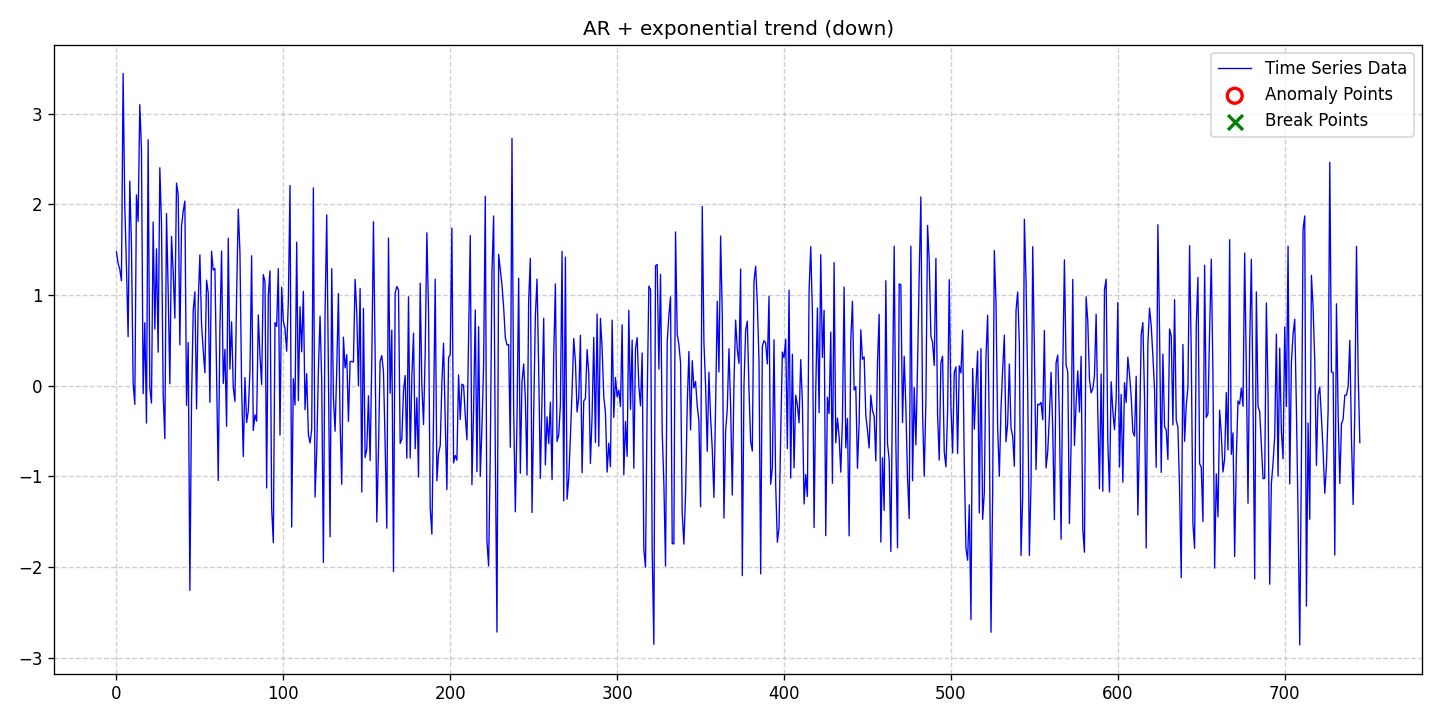

Data behind this chart, as committed beside it:
date, data, stationary, det_lin_up, det_lin_down, det_quad, det_cubic, det_exp, det_damped, stoc_trend, volatility, single_seas, multiple_seas, point_anom_single, point_anom_multi, collect_anom, context_anom, mean_shift, var_shift, trend_shift, point_anom_count, point_anom_location, point_anom_point, collect_anom_count
2020-01-01, 1.477, 0, 0, 0, 0, 0, 1, 0, 0, 0, 0, 0, 0, 0, 0, 0, 0, 0, 0, 0, none, , 0
2020-01-02, 1.349, 0, 0, 0, 0, 0, 1, 0, 0, 0, 0, 0, 0, 0, 0, 0, 0, 0, 0, 0, none, , 0
2020-01-03, 1.285, 0, 0, 0, 0, 0, 1, 0, 0, 0, 0, 0, 0, 0, 0, 0, 0, 0, 0, 0, none, , 0
2020-01-04, 1.158, 0, 0, 0, 0, 0, 1, 0, 0, 0, 0, 0, 0, 0, 0, 0, 0, 0, 0, 0, none, , 0
2020-01-05, 3.444, 0, 0, 0, 0, 0, 1, 0, 0, 0, 0, 0, 0, 0, 0, 0, 0, 0, 0, 0, none, , 0
2020-01-06, 1.988, 0, 0, 0, 0, 0, 1, 0, 0, 0, 0, 0, 0, 0, 0, 0, 0, 0, 0, 0, none, , 0
2020-01-07, 1.316, 0, 0, 0, 0, 0, 1, 0, 0, 0, 0, 0, 0, 0, 0, 0, 0, 0, 0, 0, none, , 0
2020-01-08, 0.5413, 0, 0, 0, 0, 0, 1, 0, 0, 0, 0, 0, 0, 0, 0, 0, 0, 0, 0, 0, none, , 0
2020-01-09, 2.257, 0, 0, 0, 0, 0, 1, 0, 0, 0, 0, 0, 0, 0, 0, 0, 0, 0, 0, 0, none, , 0
2020-01-10, 1.547, 0, 0, 0, 0, 0, 1, 0, 0, 0, 0, 0, 0, 0, 0, 0, 0, 0, 0, 0, none, , 0
2020-01-11, 0.03143, 0, 0, 0, 0, 0, 1, 0, 0, 0, 0, 0, 0, 0, 0, 0, 0, 0, 0, 0, none, , 0
2020-01-12, -0.2057, 0, 0, 0, 0, 0, 1, 0, 0, 0, 0, 0, 0, 0, 0, 0, 0, 0, 0, 0, none, , 0
2020-01-13, 2.104, 0, 0, 0, 0, 0, 1, 0, 0, 0, 0, 0, 0, 0, 0, 0, 0, 0, 0, 0, none, , 0
2020-01-14, 1.813, 0, 0, 0, 0, 0, 1, 0, 0, 0, 0, 0, 0, 0, 0, 0, 0, 0, 0, 0, none, , 0
2020-01-15, 3.1, 0, 0, 0, 0, 0, 1, 0, 0, 0, 0, 0, 0, 0, 0, 0, 0, 0, 0, 0, none, , 0
2020-01-16, 2.605, 0, 0, 0, 0, 0, 1, 0, 0, 0, 0, 0, 0, 0, 0, 0, 0, 0, 0, 0, none, , 0
2020-01-17, -0.08646, 0, 0, 0, 0, 0, 1, 0, 0, 0, 0, 0, 0, 0, 0, 0, 0, 0, 0, 0, none, , 0
2020-01-18, 0.6956, 0, 0, 0, 0, 0, 1, 0, 0, 0, 0, 0, 0, 0, 0, 0, 0, 0, 0, 0, none, , 0
2020-01-19, -0.4114, 0, 0, 0, 0, 0, 1, 0, 0, 0, 0, 0, 0, 0, 0, 0, 0, 0, 0, 0, none, , 0
2020-01-20, 2.712, 0, 0, 0, 0, 0, 1, 0, 0, 0, 0, 0, 0, 0, 0, 0, 0, 0, 0, 0, none, , 0
2020-01-21, -0.01878, 0, 0, 0, 0, 0, 1, 0, 0, 0, 0, 0, 0, 0, 0, 0, 0, 0, 0, 0, none, , 0
2020-01-22, -0.1908, 0, 0, 0, 0, 0, 1, 0, 0, 0, 0, 0, 0, 0, 0, 0, 0, 0, 0, 0, none, , 0
2020-01-23, 1.805, 0, 0, 0, 0, 0, 1, 0, 0, 0, 0, 0, 0, 0, 0, 0, 0, 0, 0, 0, none, , 0
2020-01-24, 0.6253, 0, 0, 0, 0, 0, 1, 0, 0, 0, 0, 0, 0, 0, 0, 0, 0, 0, 0, 0, none, , 0
2020-01-25, 1.51, 0, 0, 0, 0, 0, 1, 0, 0, 0, 0, 0, 0, 0, 0, 0, 0, 0, 0, 0, none, , 0
2020-01-26, 0.3701, 0, 0, 0, 0, 0, 1, 0, 0, 0, 0, 0, 0, 0, 0, 0, 0, 0, 0, 0, none, , 0
2020-01-27, 2.404, 0, 0, 0, 0, 0, 1, 0, 0, 0, 0, 0, 0, 0, 0, 0, 0, 0, 0, 0, none, , 0
2020-01-28, 1.787, 0, 0, 0, 0, 0, 1, 0, 0, 0, 0, 0, 0, 0, 0, 0, 0, 0, 0, 0, none, , 0
2020-01-29, -0.08771, 0, 0, 0, 0, 0, 1, 0, 0, 0, 0, 0, 0, 0, 0, 0, 0, 0, 0, 0, none, , 0
2020-01-30, -0.5821, 0, 0, 0, 0, 0, 1, 0, 0, 0, 0, 0, 0, 0, 0, 0, 0, 0, 0, 0, none, , 0
2020-01-31, 1.9, 0, 0, 0, 0, 0, 1, 0, 0, 0, 0, 0, 0, 0, 0, 0, 0, 0, 0, 0, none, , 0
2020-02-01, 1.043, 0, 0, 0, 0, 0, 1, 0, 0, 0, 0, 0, 0, 0, 0, 0, 0, 0, 0, 0, none, , 0
2020-02-02, 0.02211, 0, 0, 0, 0, 0, 1, 0, 0, 0, 0, 0, 0, 0, 0, 0, 0, 0, 0, 0, none, , 0
2020-02-03, 1.647, 0, 0, 0, 0, 0, 1, 0, 0, 0, 0, 0, 0, 0, 0, 0, 0, 0, 0, 0, none, , 0
2020-02-04, 1.256, 0, 0, 0, 0, 0, 1, 0, 0, 0, 0, 0, 0, 0, 0, 0, 0, 0, 0, 0, none, , 0
2020-02-05, 0.7448, 0, 0, 0, 0, 0, 1, 0, 0, 0, 0, 0, 0, 0, 0, 0, 0, 0, 0, 0, none, , 0
2020-02-06, 2.234, 0, 0, 0, 0, 0, 1, 0, 0, 0, 0, 0, 0, 0, 0, 0, 0, 0, 0, 0, none, , 0
2020-02-07, 2.109, 0, 0, 0, 0, 0, 1, 0, 0, 0, 0, 0, 0, 0, 0, 0, 0, 0, 0, 0, none, , 0
2020-02-08, 0.451, 0, 0, 0, 0, 0, 1, 0, 0, 0, 0, 0, 0, 0, 0, 0, 0, 0, 0, 0, none, , 0
2020-02-09, 1.759, 0, 0, 0, 0, 0, 1, 0, 0, 0, 0, 0, 0, 0, 0, 0, 0, 0, 0, 0, none, , 0
2020-02-10, 1.924, 0, 0, 0, 0, 0, 1, 0, 0, 0, 0, 0, 0, 0, 0, 0, 0, 0, 0, 0, none, , 0
2020-02-11, 2.036, 0, 0, 0, 0, 0, 1, 0, 0, 0, 0, 0, 0, 0, 0, 0, 0, 0, 0, 0, none, , 0
2020-02-12, -0.2168, 0, 0, 0, 0, 0, 1, 0, 0, 0, 0, 0, 0, 0, 0, 0, 0, 0, 0, 0, none, , 0
2020-02-13, 0.4775, 0, 0, 0, 0, 0, 1, 0, 0, 0, 0, 0, 0, 0, 0, 0, 0, 0, 0, 0, none, , 0
2020-02-14, -2.256, 0, 0, 0, 0, 0, 1, 0, 0, 0, 0, 0, 0, 0, 0, 0, 0, 0, 0, 0, none, , 0
2020-02-15, -0.1642, 0, 0, 0, 0, 0, 1, 0, 0, 0, 0, 0, 0, 0, 0, 0, 0, 0, 0, 0, none, , 0
2020-02-16, 0.8302, 0, 0, 0, 0, 0, 1, 0, 0, 0, 0, 0, 0, 0, 0, 0, 0, 0, 0, 0, none, , 0
2020-02-17, 1.036, 0, 0, 0, 0, 0, 1, 0, 0, 0, 0, 0, 0, 0, 0, 0, 0, 0, 0, 0, none, , 0
2020-02-18, -0.2539, 0, 0, 0, 0, 0, 1, 0, 0, 0, 0, 0, 0, 0, 0, 0, 0, 0, 0, 0, none, , 0
2020-02-19, 0.9215, 0, 0, 0, 0, 0, 1, 0, 0, 0, 0, 0, 0, 0, 0, 0, 0, 0, 0, 0, none, , 0
2020-02-20, 1.443, 0, 0, 0, 0, 0, 1, 0, 0, 0, 0, 0, 0, 0, 0, 0, 0, 0, 0, 0, none, , 0
2020-02-21, 0.6716, 0, 0, 0, 0, 0, 1, 0, 0, 0, 0, 0, 0, 0, 0, 0, 0, 0, 0, 0, none, , 0
2020-02-22, 0.3896, 0, 0, 0, 0, 0, 1, 0, 0, 0, 0, 0, 0, 0, 0, 0, 0, 0, 0, 0, none, , 0
2020-02-23, 0.1442, 0, 0, 0, 0, 0, 1, 0, 0, 0, 0, 0, 0, 0, 0, 0, 0, 0, 0, 0, none, , 0
2020-02-24, 1.165, 0, 0, 0, 0, 0, 1, 0, 0, 0, 0, 0, 0, 0, 0, 0, 0, 0, 0, 0, none, , 0
2020-02-25, 1.023, 0, 0, 0, 0, 0, 1, 0, 0, 0, 0, 0, 0, 0, 0, 0, 0, 0, 0, 0, none, , 0
2020-02-26, -0.1821, 0, 0, 0, 0, 0, 1, 0, 0, 0, 0, 0, 0, 0, 0, 0, 0, 0, 0, 0, none, , 0
2020-02-27, 1.483, 0, 0, 0, 0, 0, 1, 0, 0, 0, 0, 0, 0, 0, 0, 0, 0, 0, 0, 0, none, , 0
2020-02-28, 1.276, 0, 0, 0, 0, 0, 1, 0, 0, 0, 0, 0, 0, 0, 0, 0, 0, 0, 0, 0, none, , 0
2020-02-29, 1.294, 0, 0, 0, 0, 0, 1, 0, 0, 0, 0, 0, 0, 0, 0, 0, 0, 0, 0, 0, none, , 0
... 686 more rows
